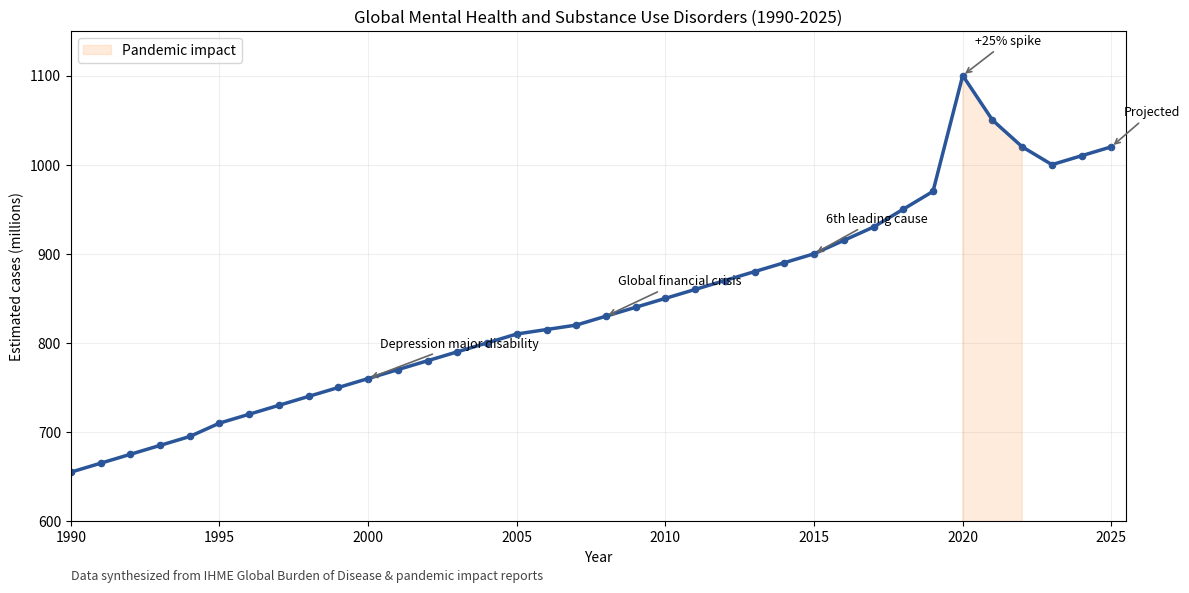

This figure's Python source:
import matplotlib.pyplot as plt
import pandas as pd
from pathlib import Path

OUTPUT_PATH = Path("results/advanced_figures/global_mental_health_cases_trend.png")
OUTPUT_PATH.parent.mkdir(parents=True, exist_ok=True)

data = [
    (1990, 655, "Baseline year for GBD tracking"),
    (1991, 665, "Gradual increase with population growth"),
    (1992, 675, None),
    (1993, 685, None),
    (1994, 695, None),
    (1995, 710, "Incidence slowly rising"),
    (1996, 720, None),
    (1997, 730, None),
    (1998, 740, None),
    (1999, 750, None),
    (2000, 760, "Depression recognized as major disability cause"),
    (2001, 770, None),
    (2002, 780, None),
    (2003, 790, None),
    (2004, 800, "Sub-peak in incidence rates"),
    (2005, 810, "Peak in low-middle income countries; decline begins"),
    (2006, 815, "Stabilization period begins"),
    (2007, 820, None),
    (2008, 830, "Global financial crisis impacts mental health"),
    (2009, 840, None),
    (2010, 850, "Rates decline; absolute numbers keep rising"),
    (2011, 860, None),
    (2012, 870, None),
    (2013, 880, None),
    (2014, 890, None),
    (2015, 900, "Mental disorders rank 6th in global burden"),
    (2016, 915, "Schizophrenia ≈21M cases"),
    (2017, 930, None),
    (2018, 950, None),
    (2019, 970, "Pre-pandemic baseline"),
    (2020, 1100, "COVID-19: +25% spike (+76M anxiety, +53M depression)"),
    (2021, 1050, "444M new incidents; slight reduction"),
    (2022, 1020, "Partial recovery"),
    (2023, 1000, "Normalization continuing"),
    (2024, 1010, "Stabilizing at elevated baseline"),
    (2025, 1020, "Projected increase in anxiety/ADHD/depression"),
]

df = pd.DataFrame(data, columns=["Year", "EstimatedCasesMillions", "Note"])

plt.figure(figsize=(12, 6))
plt.plot(df["Year"], df["EstimatedCasesMillions"], color="#2a5599", linewidth=2.5)
plt.scatter(df["Year"], df["EstimatedCasesMillions"], color="#2a5599", s=20)

pandemic_years = df[(df["Year"] >= 2020) & (df["Year"] <= 2022)]
plt.fill_between(pandemic_years["Year"], pandemic_years["EstimatedCasesMillions"],
                 color="#ff7f0e", alpha=0.15, label="Pandemic impact")

annotations = {
    2000: "Depression major disability",
    2008: "Global financial crisis",
    2015: "6th leading cause",
    2020: "+25% spike",
    2025: "Projected",
}
for year, text in annotations.items():
    y_value = df.loc[df["Year"] == year, "EstimatedCasesMillions"].values
    if y_value.size:
        plt.annotate(
            text,
            xy=(year, y_value[0]),
            xytext=(year + 0.4, y_value[0] + 35),
            arrowprops=dict(arrowstyle="->", color="#666666", lw=1.2),
            fontsize=9,
            ha="left"
        )

plt.title("Global Mental Health and Substance Use Disorders (1990-2025)")
plt.xlabel("Year")
plt.ylabel("Estimated cases (millions)")
plt.ylim(600, 1150)
plt.xlim(1990, 2025.5)
plt.grid(alpha=0.2)
plt.legend(loc="upper left")

plt.annotate(
    "Data synthesized from IHME Global Burden of Disease & pandemic impact reports",
    xy=(0, -0.12), xycoords="axes fraction", fontsize=9, ha="left", color="#444444"
)

plt.tight_layout()
plt.savefig(OUTPUT_PATH, dpi=300)
print(f"Global mental health trend figure saved to {OUTPUT_PATH}")
